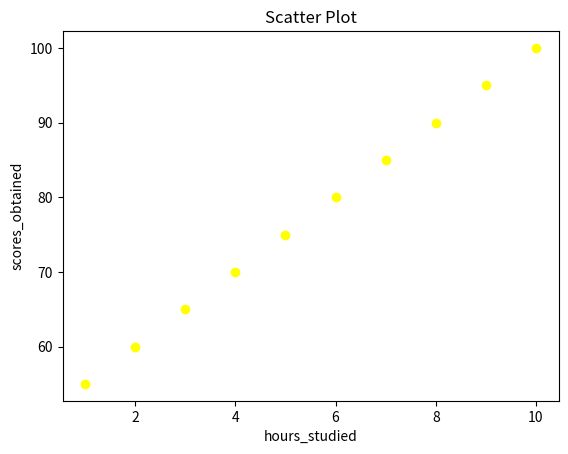

Recreate this plot in Python.
# 4. Scatter Plot
# Question: Create a scatter plot to show the relationship 
# between hours studied and
# scores obtained in an exam. Use the following dataset:
# hours_studied = [1, 2, 3, 4, 5, 6, 7, 8, 9, 10]
# scores_obtained = [55, 60, 65, 70, 75, 80, 85, 90, 95, 100]
# Expected Plot: A scatter plot with hours studied on the x-axis 
# and scores obtained on the y-axis.

from matplotlib import pyplot as plt
hours_studied = [1, 2, 3, 4, 5, 6, 7, 8, 9, 10]
scores_obtained = [55, 60, 65, 70, 75, 80, 85, 90, 95, 100]
plt.scatter(hours_studied,scores_obtained , color='Yellow')
plt.title("Scatter Plot")
plt.xlabel("hours_studied")
plt.ylabel("scores_obtained")
plt.show()